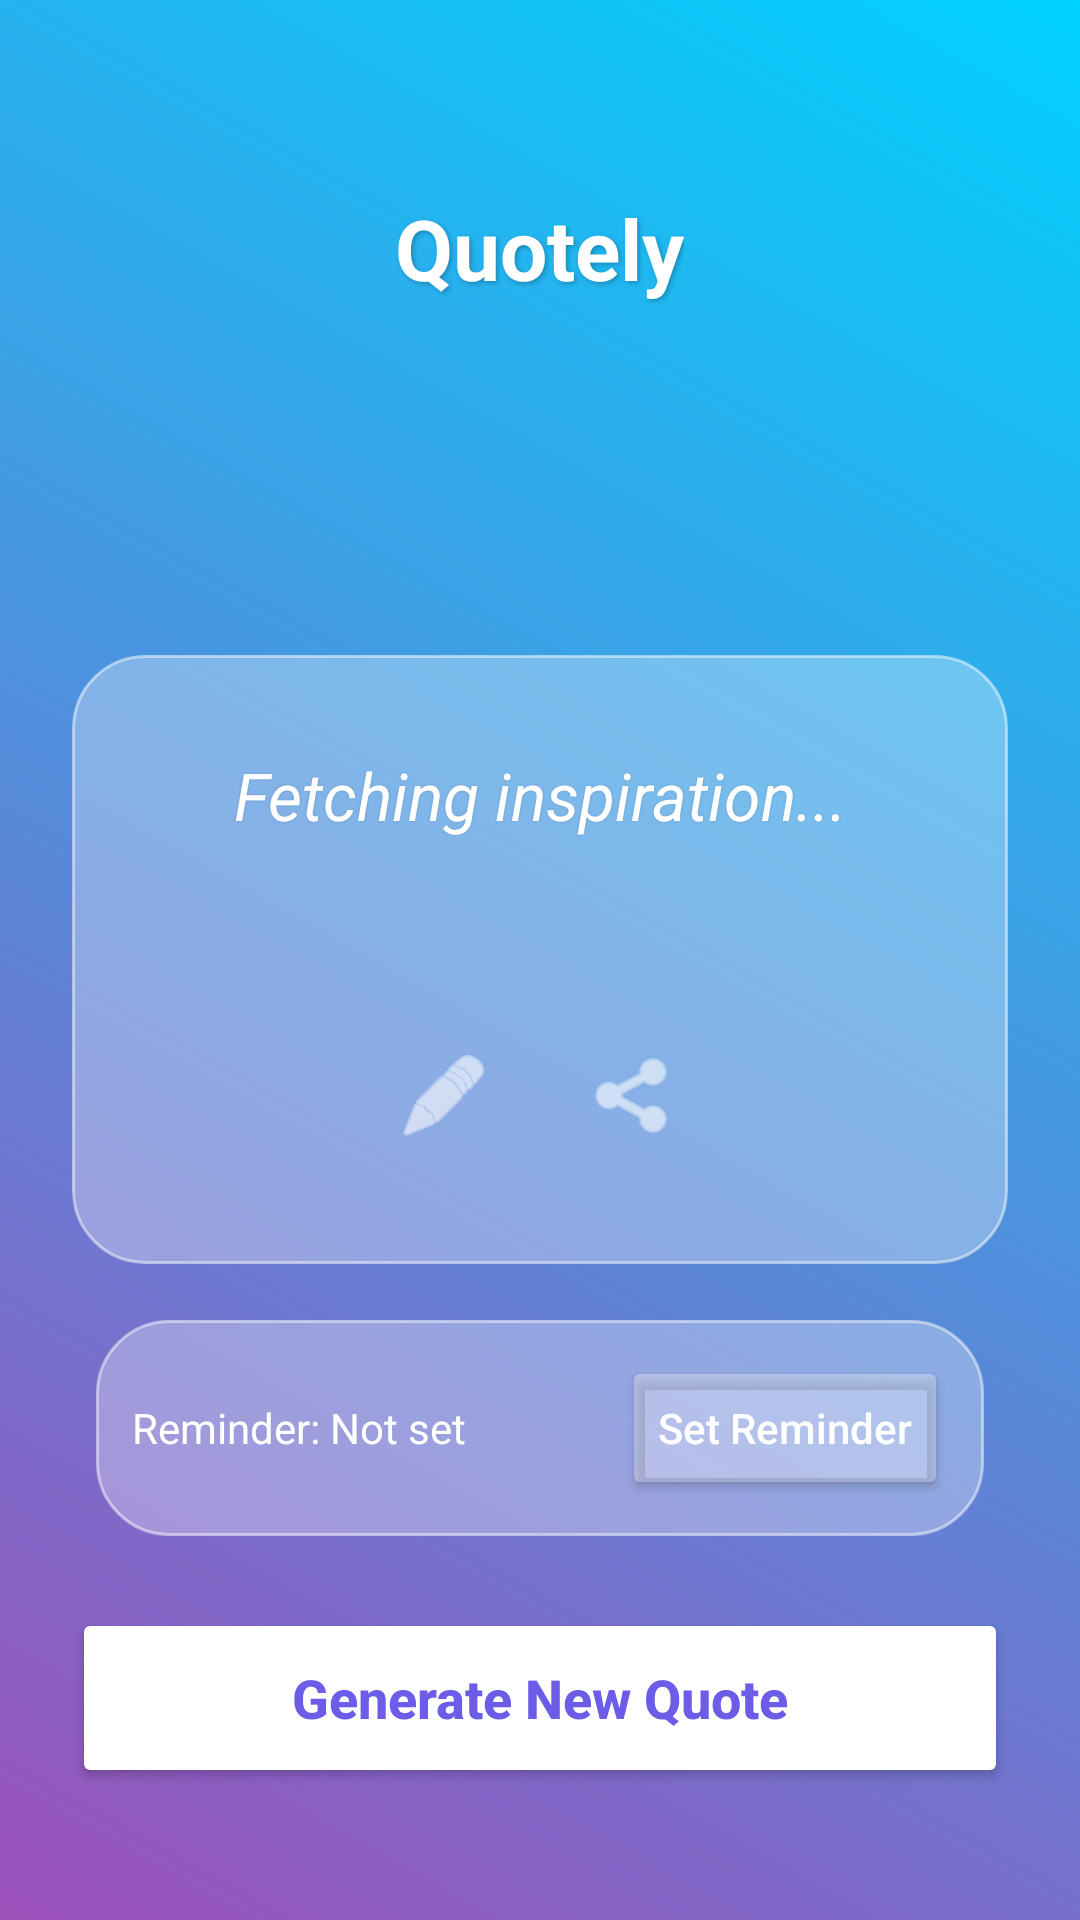

Write the Android layout XML for this screen, with the resource values it uses.
<!-- AndroidManifest.xml: application theme Theme.Quoteation -->
<!-- res/layout/activity_main.xml -->
<?xml version="1.0" encoding="utf-8"?>
<RelativeLayout xmlns:android="http://schemas.android.com/apk/res/android"
    xmlns:app="http://schemas.android.com/apk/res-auto"
    android:layout_width="match_parent"
    android:layout_height="match_parent"
    android:background="@drawable/liquid_gradient"
    android:padding="24dp">

    <TextView
        android:id="@+id/appTitle"
        android:layout_width="wrap_content"
        android:layout_height="wrap_content"
        android:layout_centerHorizontal="true"
        android:layout_marginTop="40dp"
        android:text="@string/app_name"
        android:textColor="#FFFFFF"
        android:textSize="28sp"
        android:shadowColor="#40000000"
        android:shadowDx="2"
        android:shadowDy="2"
        android:shadowRadius="4"
        android:textStyle="bold" />

    <androidx.cardview.widget.CardView
        android:id="@+id/quoteCard"
        android:layout_width="match_parent"
        android:layout_height="wrap_content"
        android:layout_centerInParent="true"
        app:cardCornerRadius="24dp"
        app:cardElevation="0dp"
        app:cardBackgroundColor="@android:color/transparent">

        <LinearLayout
            android:layout_width="match_parent"
            android:layout_height="wrap_content"
            android:background="@drawable/glass_background"
            android:orientation="vertical"
            android:padding="32dp">

            <TextView
                android:id="@+id/quoteText"
                android:layout_width="match_parent"
                android:layout_height="wrap_content"
                android:lineSpacingExtra="8dp"
                android:text="Fetching inspiration..."
                android:textAlignment="center"
                android:textColor="#FFFFFF"
                android:textSize="22sp"
                android:textStyle="italic"
                android:shadowColor="#20000000"
                android:shadowRadius="2" />

            <TextView
                android:id="@+id/authorText"
                android:layout_width="match_parent"
                android:layout_height="wrap_content"
                android:layout_marginTop="24dp"
                android:textAlignment="center"
                android:textColor="#E0E0E0"
                android:textSize="16sp"
                android:textStyle="bold" />

            <LinearLayout
                android:layout_width="wrap_content"
                android:layout_height="wrap_content"
                android:layout_gravity="center"
                android:layout_marginTop="16dp"
                android:orientation="horizontal">

                <ImageButton
                    android:id="@+id/copyButton"
                    android:layout_width="48dp"
                    android:layout_height="48dp"
                    android:background="?attr/selectableItemBackgroundBorderless"
                    android:contentDescription="@string/copy_to_clipboard"
                    android:src="@android:drawable/ic_menu_edit"
                    app:tint="#FFFFFF" />

                <ImageButton
                    android:id="@+id/shareButton"
                    android:layout_width="48dp"
                    android:layout_height="48dp"
                    android:layout_marginStart="16dp"
                    android:background="?attr/selectableItemBackgroundBorderless"
                    android:contentDescription="@string/share_quote"
                    android:src="@android:drawable/ic_menu_share"
                    app:tint="#FFFFFF" />
            </LinearLayout>
        </LinearLayout>
    </androidx.cardview.widget.CardView>

    <ProgressBar
        android:id="@+id/progressBar"
        android:layout_width="wrap_content"
        android:layout_height="wrap_content"
        android:layout_below="@id/quoteCard"
        android:layout_centerHorizontal="true"
        android:layout_marginTop="20dp"
        android:visibility="gone"
        android:indeterminateTint="#FFFFFF" />

    <LinearLayout
        android:id="@+id/reminderRow"
        android:layout_width="match_parent"
        android:layout_height="wrap_content"
        android:layout_alignParentBottom="true"
        android:layout_marginBottom="96dp"
        android:orientation="horizontal"
        android:gravity="center_vertical"
        android:padding="8dp">

        <androidx.cardview.widget.CardView
            android:layout_width="0dp"
            android:layout_height="wrap_content"
            android:layout_weight="1"
            app:cardCornerRadius="16dp"
            app:cardElevation="0dp"
            app:cardBackgroundColor="@android:color/transparent">

            <LinearLayout
                android:layout_width="match_parent"
                android:layout_height="wrap_content"
                android:background="@drawable/glass_background"
                android:orientation="horizontal"
                android:padding="12dp"
                android:gravity="center_vertical">

                <TextView
                    android:id="@+id/reminderText"
                    android:layout_width="0dp"
                    android:layout_height="wrap_content"
                    android:layout_weight="1"
                    android:text="@string/reminder_not_set"
                    android:textColor="#FFFFFF"
                    android:textSize="14sp" />

                <Button
                    android:id="@+id/setReminderButton"
                    android:layout_width="wrap_content"
                    android:layout_height="wrap_content"
                    android:backgroundTint="#4DFFFFFF"
                    android:text="@string/set_reminder"
                    android:textColor="#FFFFFF"
                    android:textAllCaps="false"
                    android:paddingLeft="12dp"
                    android:paddingRight="12dp" />
            </LinearLayout>
        </androidx.cardview.widget.CardView>

    </LinearLayout>

    <Button
        android:id="@+id/fetchQuoteButton"
        android:layout_width="match_parent"
        android:layout_height="60dp"
        android:layout_alignParentBottom="true"
        android:layout_marginBottom="20dp"
        android:backgroundTint="#FFFFFF"
        android:text="@string/generate_new_quote"
        android:textAllCaps="false"
        android:textColor="#6C5CE7"
        android:textSize="18sp"
        android:textStyle="bold"
        app:cornerRadius="16dp" />

</RelativeLayout>
<!-- resources referenced by this layout -->
<resources>
  <!-- drawable glass_background (drawable) -->
  <?xml version="1.0" encoding="utf-8"?>
  <shape xmlns:android="http://schemas.android.com/apk/res/android">
      <solid android:color="#4DFFFFFF" /> 
      <corners android:radius="24dp" />
      <stroke
          android:width="1dp"
          android:color="#80FFFFFF" /> 
  </shape>
  <!-- drawable liquid_gradient (drawable) -->
  <?xml version="1.0" encoding="utf-8"?>
  <shape xmlns:android="http://schemas.android.com/apk/res/android">
      <gradient
          android:angle="45"
          android:endColor="#00D2FF"
          android:startColor="#9D50BB"
          android:type="linear" />
  </shape>
  <string name="app_name">Quotely</string>
  <string name="copy_to_clipboard">Copy to clipboard</string>
  <string name="generate_new_quote">Generate New Quote</string>
  <string name="reminder_not_set">Reminder: Not set</string>
  <string name="set_reminder">Set Reminder</string>
  <string name="share_quote">Share quote</string>
  <style name="Theme.Quoteation" parent="Base.Theme.Quoteation" />
  <style name="Base.Theme.Quoteation" parent="Theme.Material3.DayNight.NoActionBar">
          
          
      </style>
</resources>
